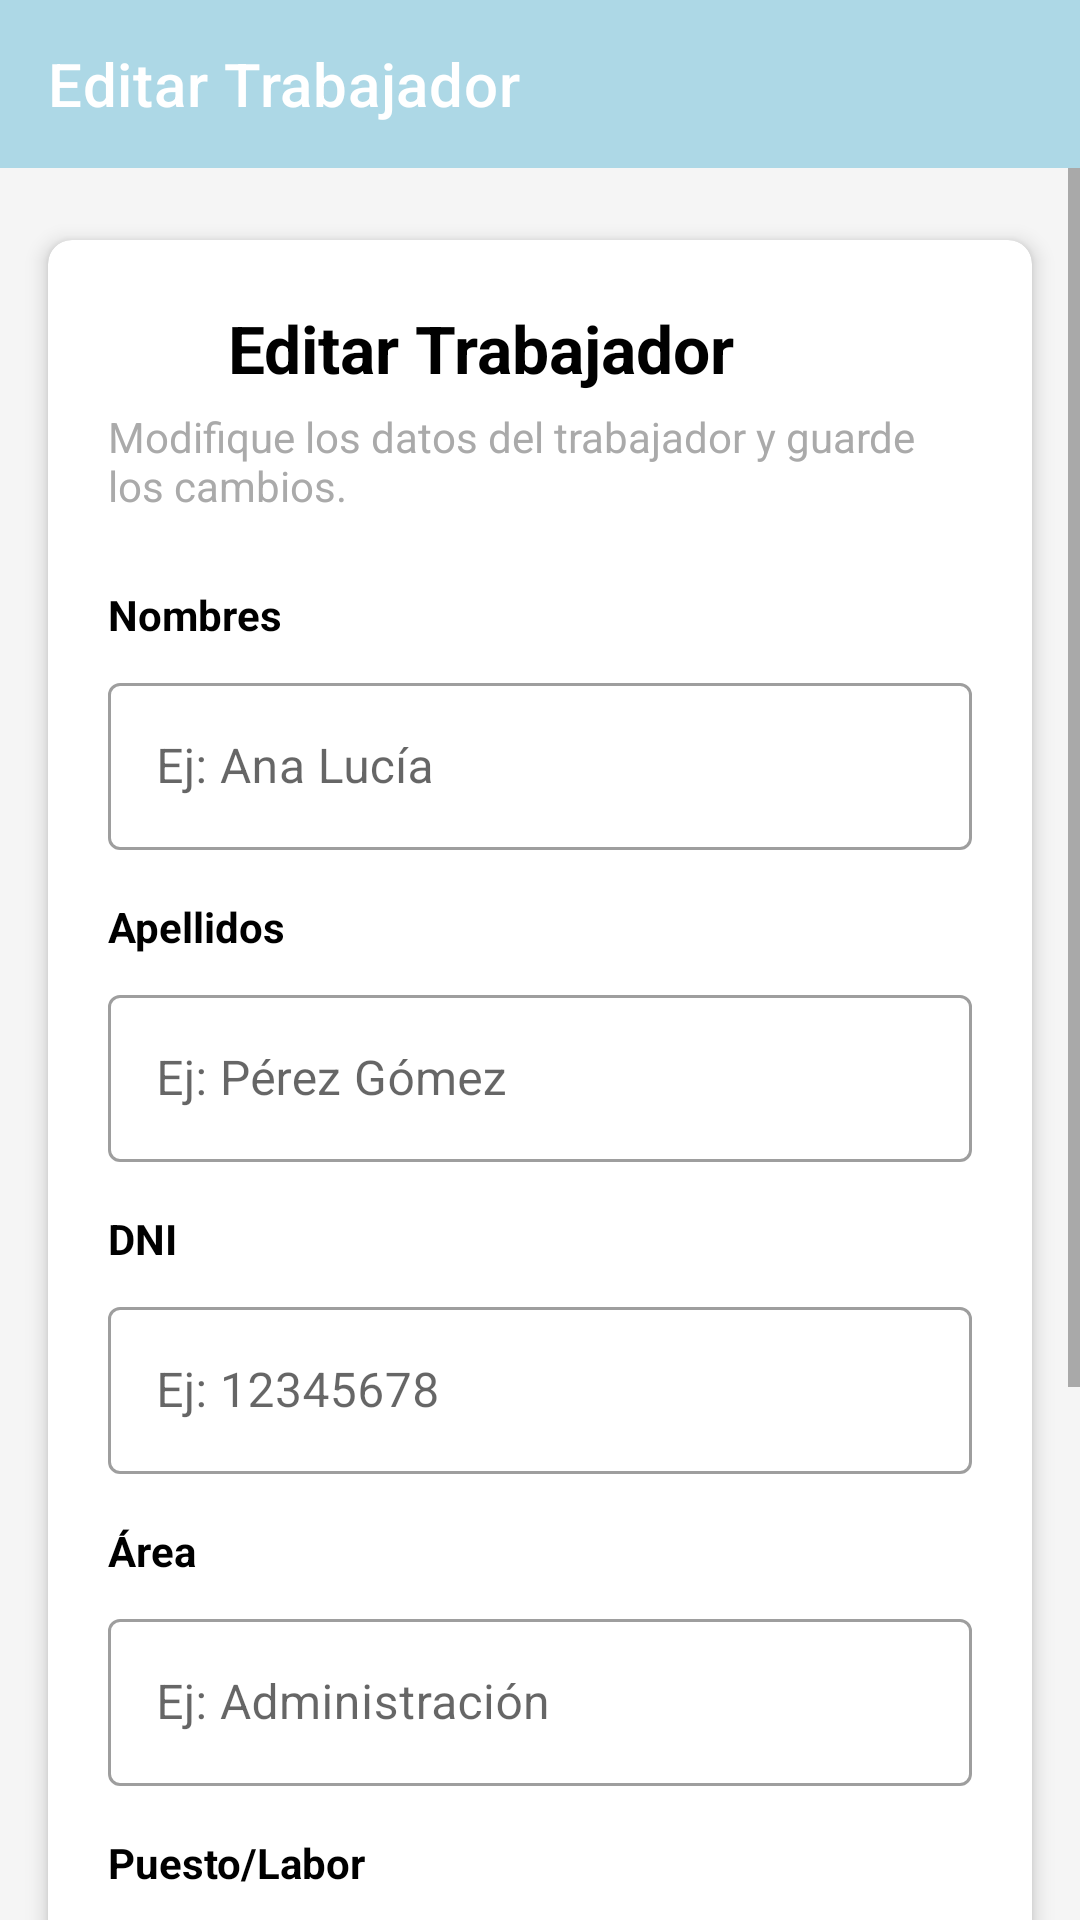

Android layout source for this screen:
<!-- AndroidManifest.xml: application theme Theme.MyCymApp -->
<!-- res/layout/activity_worker_detail_edit.xml -->
<?xml version="1.0" encoding="utf-8"?>
<androidx.constraintlayout.widget.ConstraintLayout
    xmlns:android="http://schemas.android.com/apk/res/android"
    xmlns:app="http://schemas.android.com/apk/res-auto"
    xmlns:tools="http://schemas.android.com/tools"
    android:layout_width="match_parent"
    android:layout_height="match_parent"
    android:background="@color/light_gray_background"
    tools:context=".WorkerDetailEditActivity"> <com.google.android.material.appbar.AppBarLayout
    android:id="@+id/app_bar_layout"
    android:layout_width="match_parent"
    android:layout_height="wrap_content"
    android:background="?attr/colorPrimary"
    app:layout_constraintTop_toTopOf="parent"
    app:layout_constraintStart_toStartOf="parent"
    app:layout_constraintEnd_toEndOf="parent">

    <androidx.appcompat.widget.Toolbar
        android:id="@+id/toolbar"
        android:layout_width="match_parent"
        android:layout_height="?attr/actionBarSize"
        app:navigationIcon="@drawable/ic_arrow_back"
        app:title="Editar Trabajador" app:titleTextColor="@android:color/white" />

</com.google.android.material.appbar.AppBarLayout>

    <ScrollView
        android:layout_width="match_parent"
        android:layout_height="0dp"
        app:layout_constraintTop_toBottomOf="@id/app_bar_layout"
        app:layout_constraintBottom_toBottomOf="parent"
        app:layout_constraintStart_toStartOf="parent"
        app:layout_constraintEnd_toEndOf="parent">

        <com.google.android.material.card.MaterialCardView
            android:id="@+id/form_card"
            android:layout_width="match_parent"
            android:layout_height="wrap_content"
            android:layout_marginStart="16dp"
            android:layout_marginEnd="16dp"
            android:layout_marginTop="24dp"
            android:layout_marginBottom="24dp"
            app:cardCornerRadius="8dp"
            app:cardElevation="4dp"
            app:strokeColor="@android:color/transparent">

            <LinearLayout
                android:layout_width="match_parent"
                android:layout_height="wrap_content"
                android:orientation="vertical"
                android:padding="20dp">

                <LinearLayout
                    android:layout_width="match_parent"
                    android:layout_height="wrap_content"
                    android:orientation="horizontal"
                    android:gravity="center_vertical"
                    android:layout_marginBottom="4dp">

                    <ImageView
                        android:layout_width="32dp"
                        android:layout_height="32dp"
                        tools:src="@drawable/ic_edit" app:tint="@color/primary_icon_color"
                        android:contentDescription="Icono de Editar Trabajador"
                        android:layout_marginEnd="8dp" />

                    <TextView
                        android:layout_width="wrap_content"
                        android:layout_height="wrap_content"
                        android:text="Editar Trabajador" android:textSize="22sp"
                        android:textStyle="bold"
                        android:textColor="@android:color/black" />
                </LinearLayout>

                <TextView
                    android:layout_width="wrap_content"
                    android:layout_height="wrap_content"
                    android:text="Modifique los datos del trabajador y guarde los cambios." android:textSize="14sp"
                    android:textColor="@android:color/darker_gray"
                    android:layout_marginBottom="24dp" />

                <TextView
                    android:layout_width="wrap_content"
                    android:layout_height="wrap_content"
                    android:text="Nombres"
                    android:textStyle="bold"
                    android:textColor="@android:color/black"
                    android:layout_marginBottom="8dp" />

                <com.google.android.material.textfield.TextInputLayout
                    android:layout_width="match_parent"
                    android:layout_height="wrap_content"
                    android:layout_marginBottom="16dp"
                    style="@style/Widget.MaterialComponents.TextInputLayout.OutlinedBox">

                    <com.google.android.material.textfield.TextInputEditText
                        android:id="@+id/edit_text_nombres"
                        android:layout_width="match_parent"
                        android:layout_height="wrap_content"
                        android:hint="Ej: Ana Lucía"
                        android:inputType="textPersonName"
                        android:maxLines="1" />
                </com.google.android.material.textfield.TextInputLayout>

                <TextView
                    android:layout_width="wrap_content"
                    android:layout_height="wrap_content"
                    android:text="Apellidos"
                    android:textStyle="bold"
                    android:textColor="@android:color/black"
                    android:layout_marginBottom="8dp" />

                <com.google.android.material.textfield.TextInputLayout
                    android:layout_width="match_parent"
                    android:layout_height="wrap_content"
                    android:layout_marginBottom="16dp"
                    style="@style/Widget.MaterialComponents.TextInputLayout.OutlinedBox">

                    <com.google.android.material.textfield.TextInputEditText
                        android:id="@+id/edit_text_apellidos"
                        android:layout_width="match_parent"
                        android:layout_height="wrap_content"
                        android:hint="Ej: Pérez Gómez"
                        android:inputType="textPersonName"
                        android:maxLines="1" />
                </com.google.android.material.textfield.TextInputLayout>

                <TextView
                    android:layout_width="wrap_content"
                    android:layout_height="wrap_content"
                    android:text="DNI"
                    android:textStyle="bold"
                    android:textColor="@android:color/black"
                    android:layout_marginBottom="8dp" />

                <com.google.android.material.textfield.TextInputLayout
                    android:layout_width="match_parent"
                    android:layout_height="wrap_content"
                    android:layout_marginBottom="16dp"
                    style="@style/Widget.MaterialComponents.TextInputLayout.OutlinedBox">

                    <com.google.android.material.textfield.TextInputEditText
                        android:id="@+id/edit_text_dni"
                        android:layout_width="match_parent"
                        android:layout_height="wrap_content"
                        android:hint="Ej: 12345678"
                        android:inputType="number"
                        android:maxLines="1"
                        android:enabled="false" /> </com.google.android.material.textfield.TextInputLayout>

                <TextView
                    android:layout_width="wrap_content"
                    android:layout_height="wrap_content"
                    android:text="Área"
                    android:textStyle="bold"
                    android:textColor="@android:color/black"
                    android:layout_marginBottom="8dp" />

                <com.google.android.material.textfield.TextInputLayout
                    android:layout_width="match_parent"
                    android:layout_height="wrap_content"
                    android:layout_marginBottom="16dp"
                    style="@style/Widget.MaterialComponents.TextInputLayout.OutlinedBox">

                    <com.google.android.material.textfield.TextInputEditText
                        android:id="@+id/edit_text_area"
                        android:layout_width="match_parent"
                        android:layout_height="wrap_content"
                        android:hint="Ej: Administración"
                        android:inputType="textCapSentences"
                        android:maxLines="1" />
                </com.google.android.material.textfield.TextInputLayout>

                <TextView
                    android:layout_width="wrap_content"
                    android:layout_height="wrap_content"
                    android:text="Puesto/Labor"
                    android:textStyle="bold"
                    android:textColor="@android:color/black"
                    android:layout_marginBottom="8dp" />

                <com.google.android.material.textfield.TextInputLayout
                    android:layout_width="match_parent"
                    android:layout_height="wrap_content"
                    android:layout_marginBottom="16dp"
                    style="@style/Widget.MaterialComponents.TextInputLayout.OutlinedBox">

                    <com.google.android.material.textfield.TextInputEditText
                        android:id="@+id/edit_text_puesto_labor"
                        android:layout_width="match_parent"
                        android:layout_height="wrap_content"
                        android:hint="Ej: Jefe de Producción"
                        android:inputType="textCapSentences"
                        android:maxLines="1" />
                </com.google.android.material.textfield.TextInputLayout>

                <TextView
                    android:layout_width="wrap_content"
                    android:layout_height="wrap_content"
                    android:text="Tipo Trabajador"
                    android:textStyle="bold"
                    android:textColor="@android:color/black"
                    android:layout_marginBottom="8dp" />

                <com.google.android.material.textfield.TextInputLayout
                    android:layout_width="match_parent"
                    android:layout_height="wrap_content"
                    android:layout_marginBottom="24dp"
                    style="@style/Widget.MaterialComponents.TextInputLayout.OutlinedBox">

                    <com.google.android.material.textfield.TextInputEditText
                        android:id="@+id/edit_text_tipo_trabajador"
                        android:layout_width="match_parent"
                        android:layout_height="wrap_content"
                        android:hint="Ej: Empleado"
                        android:inputType="textCapWords"
                        android:maxLines="1" />
                </com.google.android.material.textfield.TextInputLayout>

                <Button
                    android:id="@+id/button_save_worker" android:layout_width="match_parent"
                    android:layout_height="wrap_content"
                    android:text="Actualizar Trabajador" android:textColor="@android:color/white"
                    android:paddingVertical="12dp"
                    android:textSize="16sp"
                    tools:icon="@drawable/ic_save"
                    app:iconGravity="start"
                    app:iconTint="@android:color/white"
                    android:backgroundTint="?attr/colorPrimary" />

            </LinearLayout>
        </com.google.android.material.card.MaterialCardView>

    </ScrollView>
</androidx.constraintlayout.widget.ConstraintLayout>
<!-- resources referenced by this layout -->
<resources>
  <color name="light_gray_background">#F5F5F5</color>
  <color name="primary_icon_color">#FF6200EE</color>
  <style name="Theme.MyCymApp" parent="Theme.MaterialComponents.DayNight.NoActionBar">
          
          <item name="colorPrimary">@color/light_blue_background</item>
          <item name="colorPrimaryVariant">@color/purple_700</item>
          <item name="colorOnPrimary">@color/white</item>
          
          <item name="colorSecondary">@color/teal_200</item>
          <item name="colorSecondaryVariant">@color/teal_700</item>
          <item name="colorOnSecondary">@color/black</item>
          
          <item name="android:statusBarColor">?attr/colorPrimaryVariant</item>
          
      </style>
  <color name="light_blue_background">#ADD8E6</color>
  <color name="purple_700">#FF3700B3</color>
  <color name="white">#FFFFFFFF</color>
  <color name="teal_200">#FF03DAC5</color>
  <color name="teal_700">#FF018786</color>
  <color name="black">#FF000000</color>
</resources>
